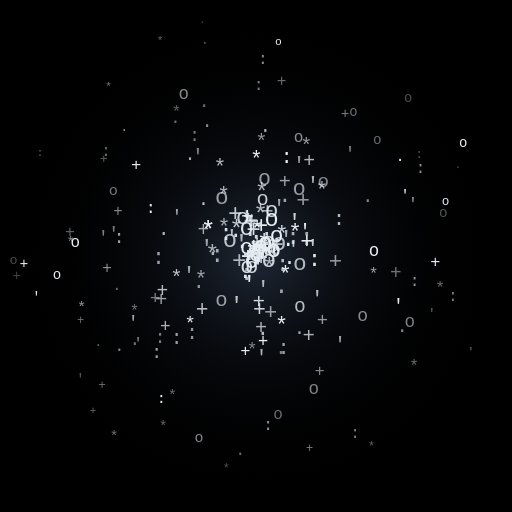
t = 0.00 s
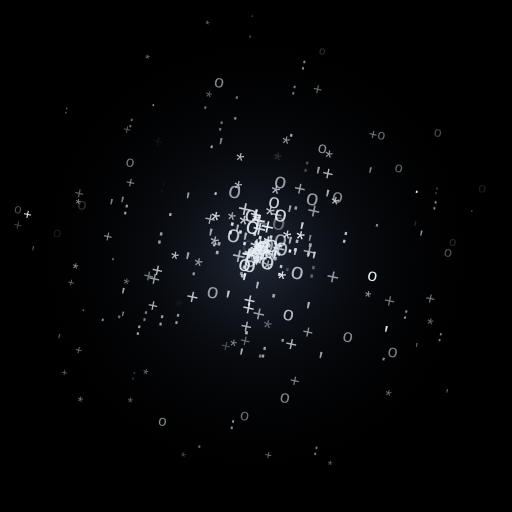
t = 1.67 s
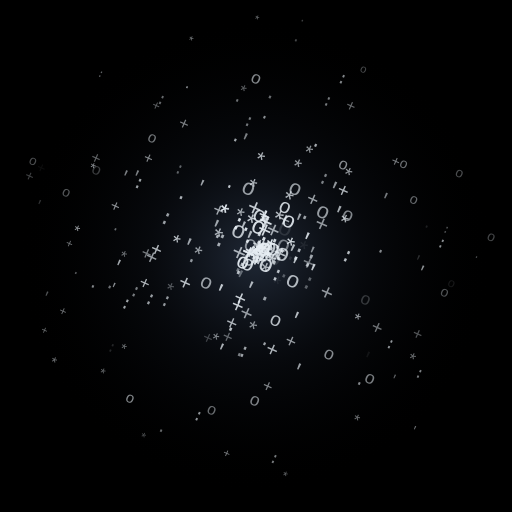
t = 3.33 s
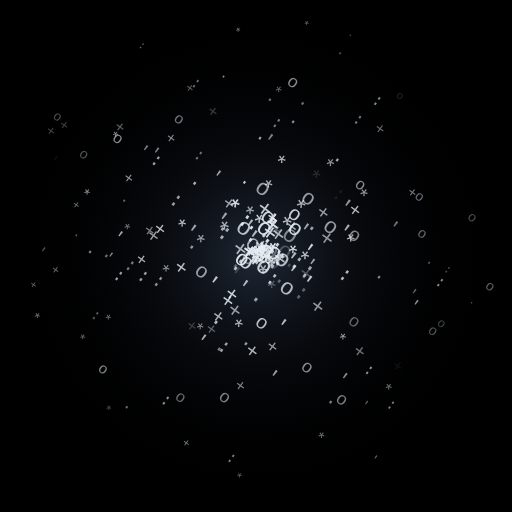
t = 5.00 s
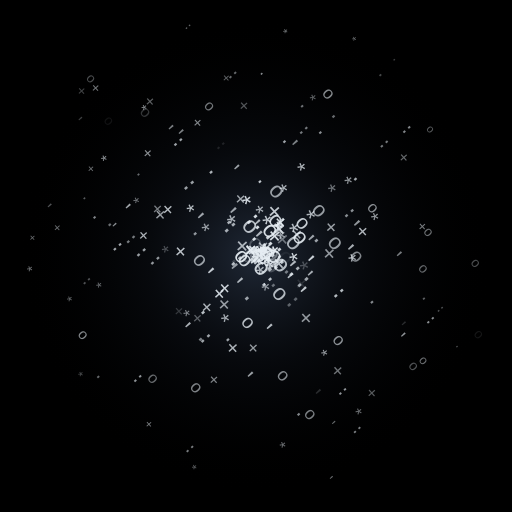
t = 6.67 s
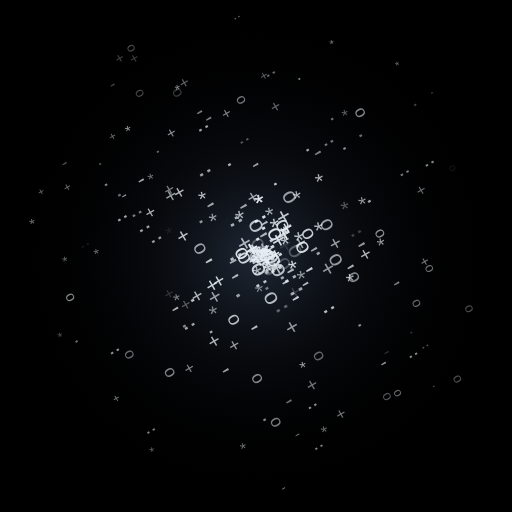
t = 8.33 s

The animated SVG that drew these frames (rendered in a browser with its animation timeline set to each time). Animation: 46 SMIL elements (animate=45,animateTransform=1); frames cover the first 8.33 s, repeats indefinitely.

<svg width="420" height="420" viewBox="0 0 420 420" xmlns="http://www.w3.org/2000/svg">
  <defs>
    <radialGradient id="glow" cx="50%" cy="50%" r="50%">
      <stop offset="0%" stop-color="#3a4a63" stop-opacity="0.55"/>
      <stop offset="45%" stop-color="#1c2433" stop-opacity="0.25"/>
      <stop offset="100%" stop-color="#000000" stop-opacity="0"/>
    </radialGradient>
  </defs>

  <rect width="420" height="420" fill="#000000"/>
  <circle cx="210" cy="210" r="195" fill="url(#glow)"/>

  <g fill="#e6edf3" font-family="'Courier New', monospace" text-anchor="middle">
    <animateTransform attributeName="transform" type="rotate"
      from="0 210 210" to="360 210 210" dur="50s" repeatCount="indefinite"/>
    <text x="363.6" y="177.8" font-size="11.7" opacity="0.34">o</text>
    <text x="375.6" y="137.8" font-size="8.8" opacity="0.34">.</text>
    <text x="235.2" y="133.9" font-size="16.2">:<animate attributeName="opacity" values="0.67;0.05;0.67" dur="2.83s" begin="0.82s" repeatCount="indefinite"/></text>
    <text x="264.5" y="267.3" font-size="15.4" opacity="0.63">+</text>
    <text x="287.2" y="130.1" font-size="15.2" opacity="0.51">'</text>
    <text x="110.3" y="259.4" font-size="13.0" opacity="0.47">*</text>
    <text x="326.9" y="255.2" font-size="15.5">'<animate attributeName="opacity" values="0.63;0.05;0.63" dur="2.98s" begin="1.89s" repeatCount="indefinite"/></text>
    <text x="386.4" y="291.0" font-size="9.3" opacity="0.48">'</text>
    <text x="220.5" y="218.9" font-size="20.0" opacity="0.86">o</text>
    <text x="301.8" y="165.9" font-size="15.1" opacity="0.57">.</text>
    <text x="203.5" y="216.7" font-size="20.0" opacity="0.96">+</text>
    <text x="174.7" y="209.5" font-size="17.4" opacity="0.73">.</text>
    <text x="279.0" y="287.9" font-size="16.6" opacity="0.66">'</text>
    <text x="245.3" y="140.7" font-size="18.0" opacity="0.62">'</text>
    <text x="214.7" y="163.9" font-size="19.3" opacity="0.74">*</text>
    <text x="214.8" y="208.7" font-size="18.0" opacity="0.78">*</text>
    <text x="214.2" y="273.7" font-size="16.5" opacity="0.74">+</text>
    <text x="133.8" y="353.2" font-size="11.3" opacity="0.43">*</text>
    <text x="222.9" y="178.3" font-size="18.3" opacity="0.90">o</text>
    <text x="237.5" y="216.8" font-size="17.1">.<animate attributeName="opacity" values="0.85;0.05;0.85" dur="1.62s" begin="0.63s" repeatCount="indefinite"/></text>
    <text x="93.6" y="361.4" font-size="11.9" opacity="0.48">*</text>
    <text x="306.5" y="228.9" font-size="13.8" opacity="0.66">*</text>
    <text x="193.1" y="181.0" font-size="20.0" opacity="0.83">+</text>
    <text x="218.0" y="205.5" font-size="19.7">o<animate attributeName="opacity" values="0.90;0.05;0.90" dur="1.63s" begin="0.84s" repeatCount="indefinite"/></text>
    <text x="233.7" y="166.1" font-size="18.1" opacity="0.66">.</text>
    <text x="57.5" y="194.4" font-size="13.6" opacity="0.40">+</text>
    <text x="230.9" y="272.5" font-size="18.0">*<animate attributeName="opacity" values="0.80;0.05;0.80" dur="1.87s" begin="1.17s" repeatCount="indefinite"/></text>
    <text x="228.3" y="37.0" font-size="9.3">o<animate attributeName="opacity" values="0.45;0.05;0.45" dur="3.07s" begin="0.78s" repeatCount="indefinite"/></text>
    <text x="183.8" y="191.8" font-size="17.7" opacity="0.70">*</text>
    <text x="265.3" y="153.4" font-size="15.8" opacity="0.55">o</text>
    <text x="253.6" y="137.0" font-size="16.2" opacity="0.76">+</text>
    <text x="89.0" y="73.8" font-size="9.7" opacity="0.50">*</text>
    <text x="135.7" y="272.2" font-size="14.6" opacity="0.75">+</text>
    <text x="162.3" y="133.4" font-size="16.8" opacity="0.53">'</text>
    <text x="198.1" y="206.8" font-size="19.2" opacity="0.74">'</text>
    <text x="204.9" y="214.9" font-size="19.1" opacity="0.91">+</text>
    <text x="163.1" y="236.2" font-size="16.6" opacity="0.61">.</text>
    <text x="234.8" y="201.9" font-size="18.3" opacity="0.75">'</text>
    <text x="211.7" y="212.8" font-size="19.7" opacity="0.92">*</text>
    <text x="170.8" y="195.2" font-size="19.7">*<animate attributeName="opacity" values="0.82;0.05;0.82" dur="2.59s" begin="0.43s" repeatCount="indefinite"/></text>
    <text x="201.3" y="292.0" font-size="14.0">+<animate attributeName="opacity" values="0.66;0.05;0.66" dur="1.63s" begin="1.16s" repeatCount="indefinite"/></text>
    <text x="207.8" y="214.5" font-size="17.8" opacity="0.98">*</text>
    <text x="110.7" y="283.2" font-size="15.3" opacity="0.46">.</text>
    <text x="166.8" y="193.5" font-size="16.1" opacity="0.69">+</text>
    <text x="248.6" y="170.2" font-size="18.8" opacity="0.61">+</text>
    <text x="253.9" y="370.9" font-size="9.9" opacity="0.52">+</text>
    <text x="206.6" y="224.1" font-size="17.9" opacity="0.88">o</text>
    <text x="233.7" y="154.0" font-size="16.6" opacity="0.66">+</text>
    <text x="218.4" y="215.7" font-size="18.1" opacity="0.94">'</text>
    <text x="217.3" y="204.8" font-size="19.5">o<animate attributeName="opacity" values="0.97;0.05;0.97" dur="2.30s" begin="1.26s" repeatCount="indefinite"/></text>
    <text x="166.9" y="167.9" font-size="15.0" opacity="0.83">.</text>
    <text x="340.1" y="235.0" font-size="13.3" opacity="0.63">:</text>
    <text x="134.3" y="192.5" font-size="16.3" opacity="0.74">.</text>
    <text x="150.8" y="81.1" font-size="14.3" opacity="0.57">o</text>
    <text x="205.6" y="187.6" font-size="20.0" opacity="0.78">+</text>
    <text x="168.0" y="35.9" font-size="12.5" opacity="0.30">.</text>
    <text x="219.9" y="353.1" font-size="14.0" opacity="0.62">:</text>
    <text x="283.2" y="96.4" font-size="12.0" opacity="0.52">+</text>
    <text x="144.9" y="232.8" font-size="17.1" opacity="0.80">*</text>
    <text x="144.7" y="95.6" font-size="13.5" opacity="0.40">*</text>
    <text x="93.0" y="159.9" font-size="12.5" opacity="0.49">o</text>
    <text x="127.3" y="249.4" font-size="15.0" opacity="0.51">+</text>
    <text x="212.0" y="213.9" font-size="18.3" opacity="0.89">+</text>
    <text x="215.5" y="274.6" font-size="17.9" opacity="0.79">.</text>
    <text x="244.9" y="116.3" font-size="13.2" opacity="0.59">o</text>
    <text x="210.0" y="216.2" font-size="20.0" opacity="0.79">.</text>
    <text x="212.4" y="252.5" font-size="17.2" opacity="0.88">+</text>
    <text x="357.1" y="219.1" font-size="13.8">+<animate attributeName="opacity" values="0.58;0.05;0.58" dur="2.36s" begin="1.49s" repeatCount="indefinite"/></text>
    <text x="212.3" y="215.0" font-size="19.6" opacity="0.92">.</text>
    <text x="306.7" y="210.2" font-size="14.3">o<animate attributeName="opacity" values="0.60;0.05;0.60" dur="1.42s" begin="2.41s" repeatCount="indefinite"/></text>
    <text x="230.5" y="290.8" font-size="17.1" opacity="0.52">.</text>
    <text x="219.3" y="179.1" font-size="17.4" opacity="0.69">+</text>
    <text x="170.0" y="104.2" font-size="14.7" opacity="0.60">.</text>
    <text x="222.7" y="185.3" font-size="19.3">o<animate attributeName="opacity" values="0.83;0.05;0.83" dur="2.26s" begin="0.04s" repeatCount="indefinite"/></text>
    <text x="193.4" y="194.7" font-size="18.5" opacity="0.93">.</text>
    <text x="215.7" y="52.4" font-size="14.0" opacity="0.57">:</text>
    <text x="203.6" y="216.9" font-size="19.4" opacity="0.86">+</text>
    <text x="210.5" y="221.3" font-size="20.0" opacity="0.77">'</text>
    <text x="181.6" y="251.4" font-size="16.9" opacity="0.65">o</text>
    <text x="264.1" y="161.7" font-size="17.6" opacity="0.72">*</text>
    <text x="212.8" y="258.9" font-size="17.6" opacity="0.87">+</text>
    <text x="336.2" y="268.0" font-size="14.5" opacity="0.52">o</text>
    <text x="332.2" y="164.0" font-size="12.5">'<animate attributeName="opacity" values="0.43;0.05;0.43" dur="2.49s" begin="0.04s" repeatCount="indefinite"/></text>
    <text x="199.1" y="183.6" font-size="18.2" opacity="0.88">o</text>
    <text x="236.4" y="201.5" font-size="17.7">.<animate attributeName="opacity" values="0.74;0.05;0.74" dur="2.00s" begin="2.27s" repeatCount="indefinite"/></text>
    <text x="185.5" y="197.0" font-size="18.6" opacity="0.92">:</text>
    <text x="220.4" y="216.3" font-size="18.8" opacity="0.75">*</text>
    <text x="202.2" y="208.5" font-size="17.9">o<animate attributeName="opacity" values="0.84;0.05;0.84" dur="2.31s" begin="0.61s" repeatCount="indefinite"/></text>
    <text x="178.3" y="215.3" font-size="19.2" opacity="0.70">:</text>
    <text x="183.5" y="165.5" font-size="17.6" opacity="0.74">*</text>
    <text x="132.4" y="330.3" font-size="12.5">:<animate attributeName="opacity" values="0.49;0.05;0.49" dur="2.31s" begin="0.13s" repeatCount="indefinite"/></text>
    <text x="210.9" y="193.4" font-size="18.8">*<animate attributeName="opacity" values="0.84;0.05;0.84" dur="2.06s" begin="0.19s" repeatCount="indefinite"/></text>
    <text x="202.5" y="174.9" font-size="16.8" opacity="0.76">.</text>
    <text x="214.6" y="298.5" font-size="16.4" opacity="0.73">'</text>
    <text x="229.1" y="176.2" font-size="17.5" opacity="0.67">'</text>
    <text x="208.0" y="194.3" font-size="20.0" opacity="0.92">+</text>
    <text x="328.1" y="132.0" font-size="12.5">.<animate attributeName="opacity" values="0.48;0.05;0.48" dur="2.24s" begin="2.40s" repeatCount="indefinite"/></text>
    <text x="209.4" y="212.9" font-size="18.0" opacity="0.94">*</text>
    <text x="250.3" y="195.4" font-size="15.9">'<animate attributeName="opacity" values="0.87;0.05;0.87" dur="1.61s" begin="0.39s" repeatCount="indefinite"/></text>
    <text x="84.8" y="199.4" font-size="14.5" opacity="0.53">'</text>
    <text x="155.9" y="131.0" font-size="15.1" opacity="0.69">.</text>
    <text x="203.9" y="189.6" font-size="19.0" opacity="0.84">*</text>
    <text x="66.9" y="255.7" font-size="12.6" opacity="0.62">*</text>
    <text x="251.8" y="203.5" font-size="18.1">+<animate attributeName="opacity" values="0.67;0.05;0.67" dur="1.45s" begin="0.22s" repeatCount="indefinite"/></text>
    <text x="210.0" y="217.8" font-size="18.2" opacity="0.78">*</text>
    <text x="240.4" y="199.8" font-size="18.6" opacity="0.72">:</text>
    <text x="93.2" y="195.9" font-size="14.9" opacity="0.53">'</text>
    <text x="220.9" y="226.0" font-size="19.9" opacity="0.71">*</text>
    <text x="123.6" y="174.5" font-size="13.7">:<animate attributeName="opacity" values="0.62;0.05;0.62" dur="2.43s" begin="0.45s" repeatCount="indefinite"/></text>
    <text x="46.7" y="229.0" font-size="11.6">o<animate attributeName="opacity" values="0.48;0.05;0.48" dur="2.39s" begin="0.62s" repeatCount="indefinite"/></text>
    <text x="207.4" y="208.7" font-size="18.2" opacity="0.79">.</text>
    <text x="32.9" y="128.0" font-size="8.9" opacity="0.43">:</text>
    <text x="246.0" y="221.6" font-size="18.7" opacity="0.76">o</text>
    <text x="343.8" y="129.5" font-size="10.0" opacity="0.35">:</text>
    <text x="330.0" y="272.1" font-size="14.9" opacity="0.57">.</text>
    <text x="214.3" y="191.1" font-size="19.1">+<animate attributeName="opacity" values="0.88;0.05;0.88" dur="1.40s" begin="2.09s" repeatCount="indefinite"/></text>
    <text x="210.8" y="210.4" font-size="20.0" opacity="0.83">*</text>
    <text x="170.8" y="195.2" font-size="19.0" opacity="0.88">*</text>
    <text x="215.8" y="211.4" font-size="20.0" opacity="0.89">+</text>
    <text x="98.0" y="288.3" font-size="13.9" opacity="0.57">.</text>
    <text x="213.9" y="207.3" font-size="19.7" opacity="0.95">o</text>
    <text x="225.9" y="210.3" font-size="20.0" opacity="0.73">.</text>
    <text x="206.8" y="291.4" font-size="14.6" opacity="0.54">*</text>
    <text x="227.0" y="198.3" font-size="18.7">o<animate attributeName="opacity" values="0.74;0.05;0.74" dur="1.45s" begin="1.60s" repeatCount="indefinite"/></text>
    <text x="257.3" y="322.9" font-size="14.4" opacity="0.54">o</text>
    <text x="109.4" y="269.1" font-size="15.0" opacity="0.70">'</text>
    <text x="209.0" y="213.2" font-size="17.9" opacity="0.94">:</text>
    <text x="194.1" y="194.1" font-size="19.8" opacity="0.83">*</text>
    <text x="275.2" y="219.7" font-size="18.3" opacity="0.62">+</text>
    <text x="213.1" y="214.8" font-size="18.9" opacity="0.84">'</text>
    <text x="371.6" y="247.2" font-size="12.8" opacity="0.54">:</text>
    <text x="190.2" y="200.4" font-size="17.3" opacity="0.75">'</text>
    <text x="245.4" y="159.8" font-size="18.2" opacity="0.63">o</text>
    <text x="206.2" y="219.8" font-size="19.0">o<animate attributeName="opacity" values="0.78;0.05;0.78" dur="1.96s" begin="1.50s" repeatCount="indefinite"/></text>
    <text x="204.4" y="239.1" font-size="18.5">'<animate attributeName="opacity" values="0.88;0.05;0.88" dur="2.28s" begin="1.75s" repeatCount="indefinite"/></text>
    <text x="131.3" y="281.2" font-size="15.3" opacity="0.51">:</text>
    <text x="231.9" y="222.2" font-size="17.6" opacity="0.79">:</text>
    <text x="211.8" y="206.4" font-size="18.6">.<animate attributeName="opacity" values="0.78;0.05;0.78" dur="1.54s" begin="0.44s" repeatCount="indefinite"/></text>
    <text x="185.6" y="387.3" font-size="10.4" opacity="0.33">*</text>
    <text x="214.4" y="121.1" font-size="16.8" opacity="0.61">*</text>
    <text x="309.5" y="118.5" font-size="11.7" opacity="0.43">o</text>
    <text x="159.6" y="115.6" font-size="14.5" opacity="0.50">:</text>
    <text x="155.1" y="231.6" font-size="17.9" opacity="0.68">'</text>
    <text x="163.2" y="362.3" font-size="12.2" opacity="0.57">o</text>
    <text x="222.9" y="217.3" font-size="20.0" opacity="0.79">*</text>
    <text x="188.6" y="202.8" font-size="19.6" opacity="0.79">o</text>
    <text x="253.3" y="280.3" font-size="17.0" opacity="0.75">+</text>
    <text x="338.8" y="171.1" font-size="13.5" opacity="0.62">'</text>
    <text x="196.3" y="219.6" font-size="20.0" opacity="0.73">+</text>
    <text x="231.2" y="197.7" font-size="18.6" opacity="0.89">*</text>
    <text x="80.7" y="283.7" font-size="11.0" opacity="0.39">.</text>
    <text x="97.8" y="199.0" font-size="15.3" opacity="0.68">:</text>
    <text x="240.8" y="209.9" font-size="17.6" opacity="0.79">'</text>
    <text x="251.2" y="124.7" font-size="16.5" opacity="0.63">*</text>
    <text x="210.3" y="203.6" font-size="19.9" opacity="0.92">:</text>
    <text x="166.2" y="18.8" font-size="9.6" opacity="0.27">.</text>
    <text x="145.2" y="181.8" font-size="15.5" opacity="0.67">'</text>
    <text x="262.3" y="308.2" font-size="14.0" opacity="0.54">+</text>
    <text x="297.6" y="263.4" font-size="14.8" opacity="0.57">o</text>
    <text x="354.2" y="259.9" font-size="10.4" opacity="0.43">'</text>
    <text x="61.7" y="202.5" font-size="13.0">o<animate attributeName="opacity" values="0.59;0.05;0.59" dur="2.48s" begin="0.07s" repeatCount="indefinite"/></text>
    <text x="217.7" y="108.3" font-size="15.9" opacity="0.70">.</text>
    <text x="19.7" y="219.6" font-size="12.1">+<animate attributeName="opacity" values="0.49;0.05;0.49" dur="2.22s" begin="2.23s" repeatCount="indefinite"/></text>
    <text x="197.1" y="373.6" font-size="13.7" opacity="0.44">.</text>
    <text x="242.1" y="195.9" font-size="18.7">*<animate attributeName="opacity" values="0.91;0.05;0.91" dur="2.98s" begin="1.80s" repeatCount="indefinite"/></text>
    <text x="216.6" y="215.6" font-size="18.1" opacity="0.77">*</text>
    <text x="207.6" y="207.3" font-size="18.3" opacity="0.84">:</text>
    <text x="304.8" y="369.0" font-size="10.3" opacity="0.41">*</text>
    <text x="85.1" y="134.1" font-size="11.0" opacity="0.40">+</text>
    <text x="83.7" y="319.2" font-size="10.5" opacity="0.46">+</text>
    <text x="29.8" y="248.1" font-size="11.3">'<animate attributeName="opacity" values="0.38;0.05;0.38" dur="2.34s" begin="1.58s" repeatCount="indefinite"/></text>
    <text x="223.3" y="197.5" font-size="17.3" opacity="0.74">.</text>
    <text x="157.6" y="278.2" font-size="15.9" opacity="0.63">:</text>
    <text x="215.8" y="284.8" font-size="14.5">+<animate attributeName="opacity" values="0.57;0.05;0.57" dur="1.70s" begin="0.19s" repeatCount="indefinite"/></text>
    <text x="144.0" y="100.7" font-size="14.1" opacity="0.47">.</text>
    <text x="246.1" y="256.2" font-size="16.1" opacity="0.78">o</text>
    <text x="220.5" y="204.4" font-size="19.0" opacity="0.91">o</text>
    <text x="324.7" y="228.5" font-size="15.9" opacity="0.47">+</text>
    <text x="291.3" y="359.7" font-size="13.2" opacity="0.52">:</text>
    <text x="218.8" y="201.0" font-size="19.1" opacity="0.88">:</text>
    <text x="194.2" y="255.7" font-size="18.1" opacity="0.83">'</text>
    <text x="202.4" y="224.1" font-size="18.0" opacity="0.94">o</text>
    <text x="95.8" y="237.8" font-size="12.0" opacity="0.44">.</text>
    <text x="229.1" y="205.3" font-size="19.7" opacity="0.77">o</text>
    <text x="111.8" y="139.5" font-size="14.1">+<animate attributeName="opacity" values="0.63;0.05;0.63" dur="2.89s" begin="0.20s" repeatCount="indefinite"/></text>
    <text x="213.7" y="182.3" font-size="20.0" opacity="0.77">*</text>
    <text x="165.9" y="259.4" font-size="17.4" opacity="0.80">+</text>
    <text x="290.0" y="95.1" font-size="11.4" opacity="0.46">o</text>
    <text x="202.4" y="229.5" font-size="18.8" opacity="0.77">:</text>
    <text x="180.5" y="142.8" font-size="17.6" opacity="0.75">*</text>
    <text x="87.9" y="224.0" font-size="13.2" opacity="0.60">+</text>
    <text x="87.0" y="128.3" font-size="13.6" opacity="0.44">:</text>
    <text x="145.0" y="282.2" font-size="16.2" opacity="0.66">:</text>
    <text x="365.6" y="168.4" font-size="10.4">o<animate attributeName="opacity" values="0.55;0.05;0.55" dur="2.04s" begin="0.37s" repeatCount="indefinite"/></text>
    <text x="169.6" y="209.1" font-size="18.5" opacity="0.67">'</text>
    <text x="198.7" y="203.2" font-size="18.1" opacity="0.92">.</text>
    <text x="132.2" y="251.4" font-size="16.9" opacity="0.65">+</text>
    <text x="202.9" y="182.7" font-size="17.4" opacity="0.93">+</text>
    <text x="278.2" y="184.5" font-size="17.1" opacity="0.78">:</text>
    <text x="201.2" y="227.9" font-size="18.8">.<animate attributeName="opacity" values="0.71;0.05;0.71" dur="1.51s" begin="1.52s" repeatCount="indefinite"/></text>
    <text x="102.0" y="107.3" font-size="10.9" opacity="0.62">.</text>
    <text x="131.3" y="35.8" font-size="9.1" opacity="0.46">*</text>
    <text x="214.7" y="212.3" font-size="20.0" opacity="0.95">.</text>
    <text x="230.9" y="240.4" font-size="19.7" opacity="0.65">.</text>
    <text x="345.0" y="142.3" font-size="13.0" opacity="0.60">:</text>
    <text x="241.7" y="188.0" font-size="18.0" opacity="0.87">'</text>
    <text x="224.6" y="211.1" font-size="20.0">o<animate attributeName="opacity" values="0.85;0.05;0.85" dur="1.73s" begin="0.80s" repeatCount="indefinite"/></text>
    <text x="260.3" y="250.2" font-size="17.1" opacity="0.78">'</text>
    <text x="232.7" y="290.4" font-size="16.7" opacity="0.68">:</text>
    <text x="96.7" y="176.9" font-size="12.9" opacity="0.57">+</text>
    <text x="206.5" y="187.4" font-size="19.0" opacity="0.77">+</text>
    <text x="209.7" y="214.5" font-size="18.0">o<animate attributeName="opacity" values="0.83;0.05;0.83" dur="1.96s" begin="0.23s" repeatCount="indefinite"/></text>
    <text x="205.3" y="194.0" font-size="19.2" opacity="0.87">.</text>
    <text x="251.7" y="200.9" font-size="19.7" opacity="0.68">:</text>
    <text x="11.2" y="216.5" font-size="11.0" opacity="0.32">o</text>
    <text x="215.1" y="211.1" font-size="20.0">:<animate attributeName="opacity" values="0.97;0.05;0.97" dur="1.78s" begin="0.25s" repeatCount="indefinite"/></text>
    <text x="216.0" y="243.2" font-size="17.7" opacity="0.75">'</text>
    <text x="361.0" y="240.2" font-size="13.9" opacity="0.45">*</text>
    <text x="156.1" y="269.8" font-size="15.5">*<animate attributeName="opacity" values="0.61;0.05;0.61" dur="2.24s" begin="0.56s" repeatCount="indefinite"/></text>
    <text x="215.5" y="168.5" font-size="16.7" opacity="0.86">o</text>
    <text x="65.9" y="314.8" font-size="12.0" opacity="0.35">'</text>
    <text x="208.1" y="207.2" font-size="18.8">+<animate attributeName="opacity" values="0.92;0.05;0.92" dur="1.73s" begin="0.01s" repeatCount="indefinite"/></text>
    <text x="339.7" y="304.4" font-size="13.2" opacity="0.46">*</text>
    <text x="210.4" y="135.8" font-size="17.4">*<animate attributeName="opacity" values="0.64;0.05;0.64" dur="2.86s" begin="0.50s" repeatCount="indefinite"/></text>
    <text x="57.9" y="202.8" font-size="11.4" opacity="0.60">*</text>
    <text x="211.6" y="211.0" font-size="18.8" opacity="0.91">*</text>
    <text x="209.0" y="213.0" font-size="18.1" opacity="0.89">'</text>
    <text x="234.1" y="230.6" font-size="17.6">*<animate attributeName="opacity" values="0.68;0.05;0.68" dur="2.14s" begin="2.24s" repeatCount="indefinite"/></text>
    <text x="216.9" y="151.6" font-size="17.7" opacity="0.64">o</text>
    <text x="141.4" y="328.1" font-size="11.9" opacity="0.45">*</text>
    <text x="212.1" y="74.1" font-size="14.0" opacity="0.51">:</text>
    <text x="227.1" y="206.6" font-size="19.3" opacity="0.79">+</text>
    <text x="216.8" y="206.3" font-size="19.6" opacity="0.99">*</text>
    <text x="130.1" y="216.7" font-size="17.8" opacity="0.66">:</text>
    <text x="228.1" y="343.9" font-size="13.1" opacity="0.44">o</text>
    <text x="214.1" y="217.1" font-size="20.0" opacity="0.82">+</text>
    <text x="380.0" y="120.6" font-size="11.5">o<animate attributeName="opacity" values="0.50;0.05;0.50" dur="2.55s" begin="0.19s" repeatCount="indefinite"/></text>
    <text x="181.9" y="167.2" font-size="18.6" opacity="0.65">o</text>
    <text x="245.7" y="274.2" font-size="15.7" opacity="0.67">.</text>
    <text x="258.0" y="217.9" font-size="18.4">:<animate attributeName="opacity" values="0.67;0.05;0.67" dur="1.67s" begin="1.25s" repeatCount="indefinite"/></text>
    <text x="256.7" y="157.3" font-size="17.7" opacity="0.72">'</text>
    <text x="222.1" y="262.1" font-size="18.2" opacity="0.64">+</text>
    <text x="206.3" y="219.7" font-size="20.0" opacity="0.88">'</text>
    <text x="256.5" y="209.4" font-size="17.8" opacity="0.84">'</text>
    <text x="202.3" y="193.0" font-size="19.4" opacity="0.93">o</text>
    <text x="133.3" y="243.6" font-size="16.1" opacity="0.78">+</text>
    <text x="174.2" y="215.3" font-size="19.4" opacity="0.72">*</text>
    <text x="228.1" y="205.8" font-size="18.0" opacity="0.82">:</text>
    <text x="76.3" y="339.3" font-size="9.0" opacity="0.45">+</text>
    <text x="167.5" y="87.4" font-size="15.4" opacity="0.45">.</text>
    <text x="113.2" y="285.8" font-size="11.9" opacity="0.59">'</text>
    <text x="128.5" y="293.4" font-size="14.9" opacity="0.69">:</text>
    <text x="334.9" y="83.4" font-size="11.3" opacity="0.32">o</text>
    <text x="224.9" y="216.5" font-size="20.0">'<animate attributeName="opacity" values="0.81;0.05;0.81" dur="1.62s" begin="1.98s" repeatCount="indefinite"/></text>
    <text x="211.2" y="213.1" font-size="20.0" opacity="0.79">*</text>
    <text x="211.7" y="225.2" font-size="20.0" opacity="0.90">'</text>
    <text x="231.1" y="70.2" font-size="13.3" opacity="0.44">+</text>
    <text x="164.9" y="234.4" font-size="17.7" opacity="0.64">*</text>
    <text x="66.1" y="266.1" font-size="9.9" opacity="0.47">+</text>
    <text x="13.6" y="229.8" font-size="12.1" opacity="0.28">+</text>
  </g>
</svg>
